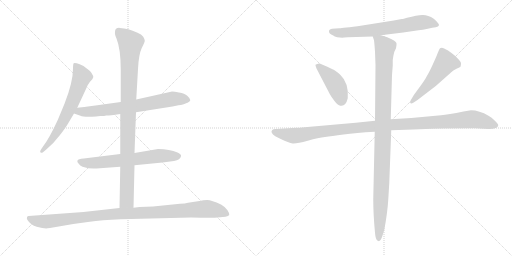
t = 0.00 s
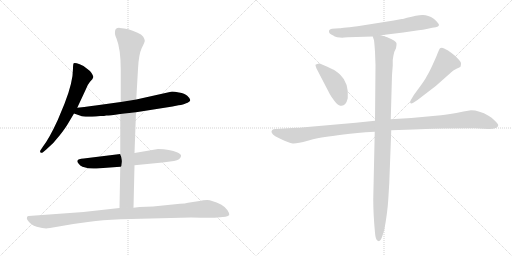
t = 1.80 s
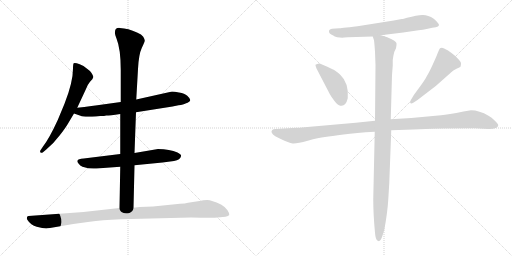
t = 3.60 s
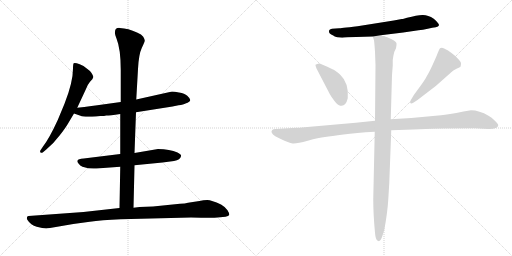
t = 5.40 s
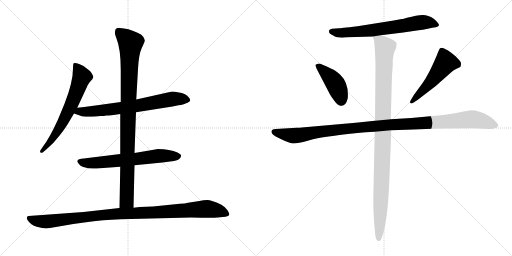
t = 7.19 s
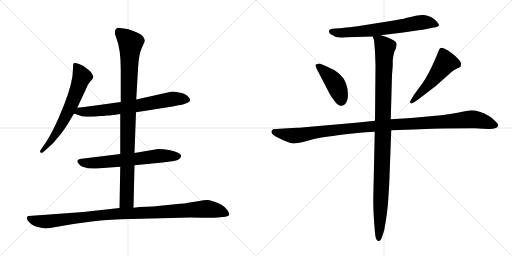
t = 8.99 s

The animated SVG that drew these frames (rendered in a browser with its animation timeline set to each time). Animation: 10 CSS @keyframes rules; one cycle of 8.99 s.

<svg version="1.1" viewBox="0 0 2048 1024" xmlns="http://www.w3.org/2000/svg">
  <g stroke="lightgray" stroke-dasharray="1,1" stroke-width="1" transform="scale(4, 4)">
    <line x1="0" y1="0" x2="256" y2="256"></line>
    <line x1="256" y1="0" x2="0" y2="256"></line>
    <line x1="128" y1="0" x2="128" y2="256"></line>
    <line x1="0" y1="128" x2="256" y2="128"></line>
    <line x1="256" y1="0" x2="512" y2="256"></line>
    <line x1="512" y1="0" x2="256" y2="256"></line>
    <line x1="384" y1="0" x2="384" y2="256"></line>
    <line x1="256" y1="128" x2="512" y2="128"></line>
  </g>
<g transform="scale(1, -1) translate(0, -850)">
   <style type="text/css">
    @keyframes keyframes0 {
      from {
       stroke: black;
       stroke-dashoffset: 654;
       stroke-width: 128;
       }
       68% {
       animation-timing-function: step-end;
       stroke: black;
       stroke-dashoffset: 0;
       stroke-width: 128;
       }
       to {
       stroke: black;
       stroke-width: 1024;
       }
       }
       #make-me-a-hanzi-animation-0 {
         animation: keyframes0 0.782227s both;
         animation-delay: 0.000000s;
         animation-timing-function: linear;
       }
    @keyframes keyframes1 {
      from {
       stroke: black;
       stroke-dashoffset: 709;
       stroke-width: 128;
       }
       70% {
       animation-timing-function: step-end;
       stroke: black;
       stroke-dashoffset: 0;
       stroke-width: 128;
       }
       to {
       stroke: black;
       stroke-width: 1024;
       }
       }
       #make-me-a-hanzi-animation-1 {
         animation: keyframes1 0.826986s both;
         animation-delay: 0.782227s;
         animation-timing-function: linear;
       }
    @keyframes keyframes2 {
      from {
       stroke: black;
       stroke-dashoffset: 652;
       stroke-width: 128;
       }
       68% {
       animation-timing-function: step-end;
       stroke: black;
       stroke-dashoffset: 0;
       stroke-width: 128;
       }
       to {
       stroke: black;
       stroke-width: 1024;
       }
       }
       #make-me-a-hanzi-animation-2 {
         animation: keyframes2 0.780599s both;
         animation-delay: 1.609213s;
         animation-timing-function: linear;
       }
    @keyframes keyframes3 {
      from {
       stroke: black;
       stroke-dashoffset: 983;
       stroke-width: 128;
       }
       76% {
       animation-timing-function: step-end;
       stroke: black;
       stroke-dashoffset: 0;
       stroke-width: 128;
       }
       to {
       stroke: black;
       stroke-width: 1024;
       }
       }
       #make-me-a-hanzi-animation-3 {
         animation: keyframes3 1.049967s both;
         animation-delay: 2.389812s;
         animation-timing-function: linear;
       }
    @keyframes keyframes4 {
      from {
       stroke: black;
       stroke-dashoffset: 1057;
       stroke-width: 128;
       }
       77% {
       animation-timing-function: step-end;
       stroke: black;
       stroke-dashoffset: 0;
       stroke-width: 128;
       }
       to {
       stroke: black;
       stroke-width: 1024;
       }
       }
       #make-me-a-hanzi-animation-4 {
         animation: keyframes4 1.110189s both;
         animation-delay: 3.439779s;
         animation-timing-function: linear;
       }
    @keyframes keyframes5 {
      from {
       stroke: black;
       stroke-dashoffset: 683;
       stroke-width: 128;
       }
       69% {
       animation-timing-function: step-end;
       stroke: black;
       stroke-dashoffset: 0;
       stroke-width: 128;
       }
       to {
       stroke: black;
       stroke-width: 1024;
       }
       }
       #make-me-a-hanzi-animation-5 {
         animation: keyframes5 0.805827s both;
         animation-delay: 4.549968s;
         animation-timing-function: linear;
       }
    @keyframes keyframes6 {
      from {
       stroke: black;
       stroke-dashoffset: 428;
       stroke-width: 128;
       }
       58% {
       animation-timing-function: step-end;
       stroke: black;
       stroke-dashoffset: 0;
       stroke-width: 128;
       }
       to {
       stroke: black;
       stroke-width: 1024;
       }
       }
       #make-me-a-hanzi-animation-6 {
         animation: keyframes6 0.598307s both;
         animation-delay: 5.355795s;
         animation-timing-function: linear;
       }
    @keyframes keyframes7 {
      from {
       stroke: black;
       stroke-dashoffset: 517;
       stroke-width: 128;
       }
       63% {
       animation-timing-function: step-end;
       stroke: black;
       stroke-dashoffset: 0;
       stroke-width: 128;
       }
       to {
       stroke: black;
       stroke-width: 1024;
       }
       }
       #make-me-a-hanzi-animation-7 {
         animation: keyframes7 0.670736s both;
         animation-delay: 5.954102s;
         animation-timing-function: linear;
       }
    @keyframes keyframes8 {
      from {
       stroke: black;
       stroke-dashoffset: 1148;
       stroke-width: 128;
       }
       79% {
       animation-timing-function: step-end;
       stroke: black;
       stroke-dashoffset: 0;
       stroke-width: 128;
       }
       to {
       stroke: black;
       stroke-width: 1024;
       }
       }
       #make-me-a-hanzi-animation-8 {
         animation: keyframes8 1.184245s both;
         animation-delay: 6.624838s;
         animation-timing-function: linear;
       }
    @keyframes keyframes9 {
      from {
       stroke: black;
       stroke-dashoffset: 1084;
       stroke-width: 128;
       }
       78% {
       animation-timing-function: step-end;
       stroke: black;
       stroke-dashoffset: 0;
       stroke-width: 128;
       }
       to {
       stroke: black;
       stroke-width: 1024;
       }
       }
       #make-me-a-hanzi-animation-9 {
         animation: keyframes9 1.132161s both;
         animation-delay: 7.809083s;
         animation-timing-function: linear;
       }
</style>
<path d="M 309.0 419.5 L 343.0 492.5 Q 349.0 510.5 360.0 523.5 Q 372.0 535.5 373.0 541.5 Q 374.0 546.5 366.0 558.5 Q 358.0 569.5 347.0 576.5 Q 340.0 585.5 319.0 593.5 Q 299.0 600.5 295.0 597.5 Q 292.0 594.5 292.0 576.5 Q 292.0 521.5 258.0 435.5 L 231.0 370.5 Q 197.0 296.5 172.0 264.5 L 164.0 252.5 Q 158.0 244.5 162.0 240.5 Q 166.0 236.5 172.0 241.5 L 185.0 252.5 Q 216.0 278.5 240.0 310.5 Q 264.0 341.5 274.0 359.5 L 296.0 396.5 L 309.0 419.5 Z" fill="lightgray"></path> 
<path d="M 544.0 401.5 L 690.0 424.5 L 714.0 429.5 Q 735.0 431.5 742.0 436.5 Q 761.0 443.5 761.0 450.5 Q 760.0 457.5 749.0 467.5 Q 739.0 476.5 716.0 480.5 Q 693.0 484.5 684.0 483.5 L 545.0 452.5 L 483.0 442.5 L 382.0 428.5 Q 372.0 426.5 309.0 419.5 C 279.0 416.5 268.0 406.5 296.0 396.5 L 322.0 387.5 Q 333.0 381.5 384.0 384.5 L 401.0 386.5 Q 419.0 386.5 425.0 388.5 Q 431.0 387.5 481.0 394.5 L 544.0 401.5 Z" fill="lightgray"></path> 
<path d="M 538.0 189.5 L 650.0 200.5 L 696.0 206.5 Q 722.0 211.5 724.0 225.5 Q 727.0 231.5 710.0 240.5 Q 679.0 254.5 632.0 254.5 L 538.0 238.5 L 481.0 234.5 L 335.0 216.5 Q 312.0 215.5 310.0 208.5 Q 307.0 203.5 314.0 196.5 Q 320.0 187.5 330.0 183.5 Q 360.0 173.5 386.0 176.5 L 481.0 183.5 L 538.0 189.5 Z" fill="lightgray"></path> 
<path d="M 534.0 19.5 L 538.0 189.5 L 538.0 238.5 L 544.0 401.5 L 545.0 452.5 L 552.0 574.5 Q 555.0 633.5 567.0 658.5 Q 580.0 683.5 579.0 688.5 Q 579.0 692.5 573.0 703.5 Q 567.0 713.5 548.0 720.5 Q 513.0 737.5 479.0 738.5 Q 460.0 739.5 460.0 722.5 Q 458.0 714.5 466.0 696.5 Q 483.0 654.5 483.0 570.5 L 483.0 442.5 L 481.0 394.5 L 481.0 234.5 L 481.0 183.5 L 478.0 18.5 C 477.0 -11.5 533.0 -10.5 534.0 19.5 Z" fill="lightgray"></path> 
<path d="M 200.0 -61.5 L 293.0 -45.5 L 359.0 -36.5 Q 404.0 -29.5 483.0 -26.5 L 764.0 -19.5 Q 855.0 -21.5 870.0 -19.5 L 902.0 -16.5 Q 914.0 -14.5 917.0 -9.5 Q 918.0 -2.5 910.0 9.5 Q 903.0 21.5 884.0 32.5 Q 846.0 50.5 829.0 50.5 Q 813.0 50.5 798.0 46.5 L 752.0 39.5 Q 741.0 36.5 720.0 35.5 L 612.0 24.5 L 558.0 22.5 L 534.0 19.5 L 478.0 18.5 L 334.0 2.5 L 114.0 -13.5 Q 110.0 -13.5 108.0 -18.5 Q 106.0 -24.5 110.0 -29.5 Q 123.0 -50.5 147.0 -56.5 Q 171.0 -63.5 185.0 -63.5 Q 189.0 -61.5 200.0 -61.5 Z" fill="lightgray"></path> 
<path d="M 1615.0 775.0 Q 1611.0 774.0 1607.0 774.0 L 1575.0 768.0 L 1430.0 745.0 Q 1358.0 737.0 1357.0 737.0 L 1328.0 735.0 Q 1317.0 733.0 1316.0 727.0 Q 1314.0 715.0 1333.0 708.0 Q 1337.0 704.0 1349.0 701.0 L 1369.0 699.0 L 1377.0 700.0 L 1392.0 701.0 L 1491.0 704.0 L 1523.0 709.0 L 1613.0 720.0 L 1674.0 729.0 Q 1691.0 730.0 1711.0 735.0 Q 1731.0 740.0 1743.0 741.0 Q 1754.0 744.0 1756.0 749.0 Q 1756.0 757.0 1735.0 775.0 Q 1711.0 791.0 1689.5 790.0 Q 1668.0 789.0 1628.0 779.0 L 1615.0 775.0 Z" fill="lightgray"></path> 
<path d="M 1319.0 474.0 Q 1326.0 461.0 1338.0 446.0 Q 1350.0 431.0 1356.0 429.0 Q 1382.0 419.0 1391.0 457.0 Q 1396.0 518.0 1361.0 551.0 Q 1342.0 569.0 1330.0 573.0 Q 1281.0 597.0 1273.0 595.5 Q 1265.0 594.0 1262.0 591.0 Q 1261.0 589.0 1266.0 576.0 L 1319.0 474.0 Z" fill="lightgray"></path> 
<path d="M 1670.0 450.0 L 1743.0 506.0 L 1804.0 560.0 Q 1812.0 570.0 1826.0 575.5 Q 1840.0 581.0 1842.0 583.0 Q 1844.0 591.0 1844.0 596.5 Q 1844.0 602.0 1832.0 615.0 Q 1820.0 628.0 1806.0 638.0 Q 1793.0 650.0 1776.5 656.5 Q 1760.0 663.0 1756.0 650.0 L 1748.0 631.0 Q 1747.0 627.0 1732.0 594.0 Q 1717.0 561.0 1708.0 547.0 Q 1701.0 532.0 1681.0 505.0 L 1656.0 471.0 L 1643.0 449.0 Q 1639.0 442.0 1641.0 438.0 Q 1645.0 434.0 1653.0 439.0 L 1670.0 450.0 Z" fill="lightgray"></path> 
<path d="M 1500.0 367.0 L 1423.0 359.0 L 1207.0 340.0 Q 1200.0 339.0 1186.0 339.0 L 1103.0 334.0 Q 1092.0 334.0 1089.0 330.0 Q 1079.0 320.0 1101.0 305.0 L 1123.0 294.0 Q 1155.0 278.0 1171.0 276.5 Q 1187.0 275.0 1231.0 287.5 Q 1275.0 300.0 1300.0 302.5 Q 1325.0 305.0 1374.0 312.0 Q 1423.0 319.0 1499.0 323.0 L 1565.0 329.0 L 1653.0 332.0 L 1729.0 335.0 Q 1744.0 336.0 1772.0 336.0 L 1897.0 337.0 L 1953.0 334.0 Q 1991.0 333.0 1993.0 349.0 Q 1993.0 354.0 1979.5 367.5 Q 1966.0 381.0 1954.0 387.0 Q 1917.0 409.0 1884.0 409.0 L 1854.0 404.0 Q 1792.0 391.0 1764.0 389.0 L 1645.0 378.0 L 1563.0 373.0 L 1500.0 367.0 Z" fill="lightgray"></path> 
<path d="M 1491.0 704.0 L 1496.0 689.0 Q 1498.0 674.0 1500.0 643.0 L 1502.0 589.0 L 1500.0 367.0 L 1499.0 323.0 L 1493.0 53.0 Q 1493.0 -7.0 1500.0 -81.0 Q 1502.0 -109.0 1511.0 -113.0 L 1516.0 -115.0 Q 1521.0 -115.0 1527.0 -101.0 Q 1536.0 -74.0 1537.0 -70.0 Q 1550.0 0.0 1553.0 51.0 L 1557.0 116.0 L 1565.0 329.0 L 1563.0 373.0 L 1568.0 550.0 L 1571.0 588.0 L 1571.0 610.0 Q 1573.0 627.0 1577.0 642.0 L 1584.0 657.0 Q 1587.0 671.0 1586.0 677.0 Q 1584.0 687.0 1549.0 701.0 L 1537.0 705.0 Q 1525.0 709.0 1523.0 709.0 C 1494.0 718.0 1487.0 720.0 1491.0 704.0 Z" fill="lightgray"></path> 
      <clipPath id="make-me-a-hanzi-clip-0">
      <path d="M 309.0 419.5 L 343.0 492.5 Q 349.0 510.5 360.0 523.5 Q 372.0 535.5 373.0 541.5 Q 374.0 546.5 366.0 558.5 Q 358.0 569.5 347.0 576.5 Q 340.0 585.5 319.0 593.5 Q 299.0 600.5 295.0 597.5 Q 292.0 594.5 292.0 576.5 Q 292.0 521.5 258.0 435.5 L 231.0 370.5 Q 197.0 296.5 172.0 264.5 L 164.0 252.5 Q 158.0 244.5 162.0 240.5 Q 166.0 236.5 172.0 241.5 L 185.0 252.5 Q 216.0 278.5 240.0 310.5 Q 264.0 341.5 274.0 359.5 L 296.0 396.5 L 309.0 419.5 Z" fill="lightgray"></path>
      </clipPath>
      <path clip-path="url(#make-me-a-hanzi-clip-0)" d="M 299.0 592.5 L 321.0 560.5 L 327.0 540.5 L 303.0 474.5 L 241.0 342.5 L 196.0 276.5 L 167.0 245.5 " fill="none" id="make-me-a-hanzi-animation-0" stroke-dasharray="526 1052" stroke-linecap="round"></path>

      <clipPath id="make-me-a-hanzi-clip-1">
      <path d="M 544.0 401.5 L 690.0 424.5 L 714.0 429.5 Q 735.0 431.5 742.0 436.5 Q 761.0 443.5 761.0 450.5 Q 760.0 457.5 749.0 467.5 Q 739.0 476.5 716.0 480.5 Q 693.0 484.5 684.0 483.5 L 545.0 452.5 L 483.0 442.5 L 382.0 428.5 Q 372.0 426.5 309.0 419.5 C 279.0 416.5 268.0 406.5 296.0 396.5 L 322.0 387.5 Q 333.0 381.5 384.0 384.5 L 401.0 386.5 Q 419.0 386.5 425.0 388.5 Q 431.0 387.5 481.0 394.5 L 544.0 401.5 Z" fill="lightgray"></path>
      </clipPath>
      <path clip-path="url(#make-me-a-hanzi-clip-1)" d="M 304.0 399.5 L 320.0 405.5 L 372.0 403.5 L 547.0 426.5 L 688.0 454.5 L 752.0 451.5 " fill="none" id="make-me-a-hanzi-animation-1" stroke-dasharray="581 1162" stroke-linecap="round"></path>

      <clipPath id="make-me-a-hanzi-clip-2">
      <path d="M 538.0 189.5 L 650.0 200.5 L 696.0 206.5 Q 722.0 211.5 724.0 225.5 Q 727.0 231.5 710.0 240.5 Q 679.0 254.5 632.0 254.5 L 538.0 238.5 L 481.0 234.5 L 335.0 216.5 Q 312.0 215.5 310.0 208.5 Q 307.0 203.5 314.0 196.5 Q 320.0 187.5 330.0 183.5 Q 360.0 173.5 386.0 176.5 L 481.0 183.5 L 538.0 189.5 Z" fill="lightgray"></path>
      </clipPath>
      <path clip-path="url(#make-me-a-hanzi-clip-2)" d="M 319.0 204.5 L 367.0 197.5 L 640.0 227.5 L 713.0 225.5 " fill="none" id="make-me-a-hanzi-animation-2" stroke-dasharray="524 1048" stroke-linecap="round"></path>

      <clipPath id="make-me-a-hanzi-clip-3">
      <path d="M 534.0 19.5 L 538.0 189.5 L 538.0 238.5 L 544.0 401.5 L 545.0 452.5 L 552.0 574.5 Q 555.0 633.5 567.0 658.5 Q 580.0 683.5 579.0 688.5 Q 579.0 692.5 573.0 703.5 Q 567.0 713.5 548.0 720.5 Q 513.0 737.5 479.0 738.5 Q 460.0 739.5 460.0 722.5 Q 458.0 714.5 466.0 696.5 Q 483.0 654.5 483.0 570.5 L 483.0 442.5 L 481.0 394.5 L 481.0 234.5 L 481.0 183.5 L 478.0 18.5 C 477.0 -11.5 533.0 -10.5 534.0 19.5 Z" fill="lightgray"></path>
      </clipPath>
      <path clip-path="url(#make-me-a-hanzi-clip-3)" d="M 475.0 723.5 L 522.0 678.5 L 507.0 47.5 L 485.0 25.5 " fill="none" id="make-me-a-hanzi-animation-3" stroke-dasharray="855 1710" stroke-linecap="round"></path>

      <clipPath id="make-me-a-hanzi-clip-4">
      <path d="M 200.0 -61.5 L 293.0 -45.5 L 359.0 -36.5 Q 404.0 -29.5 483.0 -26.5 L 764.0 -19.5 Q 855.0 -21.5 870.0 -19.5 L 902.0 -16.5 Q 914.0 -14.5 917.0 -9.5 Q 918.0 -2.5 910.0 9.5 Q 903.0 21.5 884.0 32.5 Q 846.0 50.5 829.0 50.5 Q 813.0 50.5 798.0 46.5 L 752.0 39.5 Q 741.0 36.5 720.0 35.5 L 612.0 24.5 L 558.0 22.5 L 534.0 19.5 L 478.0 18.5 L 334.0 2.5 L 114.0 -13.5 Q 110.0 -13.5 108.0 -18.5 Q 106.0 -24.5 110.0 -29.5 Q 123.0 -50.5 147.0 -56.5 Q 171.0 -63.5 185.0 -63.5 Q 189.0 -61.5 200.0 -61.5 Z" fill="lightgray"></path>
      </clipPath>
      <path clip-path="url(#make-me-a-hanzi-clip-4)" d="M 117.0 -22.5 L 137.0 -31.5 L 182.0 -36.5 L 430.0 -7.5 L 823.0 15.5 L 873.0 7.5 L 910.0 -6.5 " fill="none" id="make-me-a-hanzi-animation-4" stroke-dasharray="929 1858" stroke-linecap="round"></path>

      <clipPath id="make-me-a-hanzi-clip-5">
      <path d="M 1615.0 775.0 Q 1611.0 774.0 1607.0 774.0 L 1575.0 768.0 L 1430.0 745.0 Q 1358.0 737.0 1357.0 737.0 L 1328.0 735.0 Q 1317.0 733.0 1316.0 727.0 Q 1314.0 715.0 1333.0 708.0 Q 1337.0 704.0 1349.0 701.0 L 1369.0 699.0 L 1377.0 700.0 L 1392.0 701.0 L 1491.0 704.0 L 1523.0 709.0 L 1613.0 720.0 L 1674.0 729.0 Q 1691.0 730.0 1711.0 735.0 Q 1731.0 740.0 1743.0 741.0 Q 1754.0 744.0 1756.0 749.0 Q 1756.0 757.0 1735.0 775.0 Q 1711.0 791.0 1689.5 790.0 Q 1668.0 789.0 1628.0 779.0 L 1615.0 775.0 Z" fill="lightgray"></path>
      </clipPath>
      <path clip-path="url(#make-me-a-hanzi-clip-5)" d="M 1326.0 724.0 L 1366.0 718.0 L 1493.0 729.0 L 1694.0 761.0 L 1730.0 758.0 L 1747.0 749.0 " fill="none" id="make-me-a-hanzi-animation-5" stroke-dasharray="555 1110" stroke-linecap="round"></path>

      <clipPath id="make-me-a-hanzi-clip-6">
      <path d="M 1319.0 474.0 Q 1326.0 461.0 1338.0 446.0 Q 1350.0 431.0 1356.0 429.0 Q 1382.0 419.0 1391.0 457.0 Q 1396.0 518.0 1361.0 551.0 Q 1342.0 569.0 1330.0 573.0 Q 1281.0 597.0 1273.0 595.5 Q 1265.0 594.0 1262.0 591.0 Q 1261.0 589.0 1266.0 576.0 L 1319.0 474.0 Z" fill="lightgray"></path>
      </clipPath>
      <path clip-path="url(#make-me-a-hanzi-clip-6)" d="M 1271.0 585.0 L 1308.0 555.0 L 1338.0 520.0 L 1365.0 447.0 " fill="none" id="make-me-a-hanzi-animation-6" stroke-dasharray="300 600" stroke-linecap="round"></path>

      <clipPath id="make-me-a-hanzi-clip-7">
      <path d="M 1670.0 450.0 L 1743.0 506.0 L 1804.0 560.0 Q 1812.0 570.0 1826.0 575.5 Q 1840.0 581.0 1842.0 583.0 Q 1844.0 591.0 1844.0 596.5 Q 1844.0 602.0 1832.0 615.0 Q 1820.0 628.0 1806.0 638.0 Q 1793.0 650.0 1776.5 656.5 Q 1760.0 663.0 1756.0 650.0 L 1748.0 631.0 Q 1747.0 627.0 1732.0 594.0 Q 1717.0 561.0 1708.0 547.0 Q 1701.0 532.0 1681.0 505.0 L 1656.0 471.0 L 1643.0 449.0 Q 1639.0 442.0 1641.0 438.0 Q 1645.0 434.0 1653.0 439.0 L 1670.0 450.0 Z" fill="lightgray"></path>
      </clipPath>
      <path clip-path="url(#make-me-a-hanzi-clip-7)" d="M 1834.0 591.0 L 1783.0 601.0 L 1712.0 509.0 L 1647.0 443.0 " fill="none" id="make-me-a-hanzi-animation-7" stroke-dasharray="389 778" stroke-linecap="round"></path>

      <clipPath id="make-me-a-hanzi-clip-8">
      <path d="M 1500.0 367.0 L 1423.0 359.0 L 1207.0 340.0 Q 1200.0 339.0 1186.0 339.0 L 1103.0 334.0 Q 1092.0 334.0 1089.0 330.0 Q 1079.0 320.0 1101.0 305.0 L 1123.0 294.0 Q 1155.0 278.0 1171.0 276.5 Q 1187.0 275.0 1231.0 287.5 Q 1275.0 300.0 1300.0 302.5 Q 1325.0 305.0 1374.0 312.0 Q 1423.0 319.0 1499.0 323.0 L 1565.0 329.0 L 1653.0 332.0 L 1729.0 335.0 Q 1744.0 336.0 1772.0 336.0 L 1897.0 337.0 L 1953.0 334.0 Q 1991.0 333.0 1993.0 349.0 Q 1993.0 354.0 1979.5 367.5 Q 1966.0 381.0 1954.0 387.0 Q 1917.0 409.0 1884.0 409.0 L 1854.0 404.0 Q 1792.0 391.0 1764.0 389.0 L 1645.0 378.0 L 1563.0 373.0 L 1500.0 367.0 Z" fill="lightgray"></path>
      </clipPath>
      <path clip-path="url(#make-me-a-hanzi-clip-8)" d="M 1099.0 322.0 L 1172.0 307.0 L 1464.0 343.0 L 1882.0 373.0 L 1933.0 365.0 L 1983.0 349.0 " fill="none" id="make-me-a-hanzi-animation-8" stroke-dasharray="1020 2040" stroke-linecap="round"></path>

      <clipPath id="make-me-a-hanzi-clip-9">
      <path d="M 1491.0 704.0 L 1496.0 689.0 Q 1498.0 674.0 1500.0 643.0 L 1502.0 589.0 L 1500.0 367.0 L 1499.0 323.0 L 1493.0 53.0 Q 1493.0 -7.0 1500.0 -81.0 Q 1502.0 -109.0 1511.0 -113.0 L 1516.0 -115.0 Q 1521.0 -115.0 1527.0 -101.0 Q 1536.0 -74.0 1537.0 -70.0 Q 1550.0 0.0 1553.0 51.0 L 1557.0 116.0 L 1565.0 329.0 L 1563.0 373.0 L 1568.0 550.0 L 1571.0 588.0 L 1571.0 610.0 Q 1573.0 627.0 1577.0 642.0 L 1584.0 657.0 Q 1587.0 671.0 1586.0 677.0 Q 1584.0 687.0 1549.0 701.0 L 1537.0 705.0 Q 1525.0 709.0 1523.0 709.0 C 1494.0 718.0 1487.0 720.0 1491.0 704.0 Z" fill="lightgray"></path>
      </clipPath>
      <path clip-path="url(#make-me-a-hanzi-clip-9)" d="M 1497.0 698.0 L 1523.0 683.0 L 1540.0 661.0 L 1516.0 -109.0 " fill="none" id="make-me-a-hanzi-animation-9" stroke-dasharray="956 1912" stroke-linecap="round"></path>

</g>
</svg>
